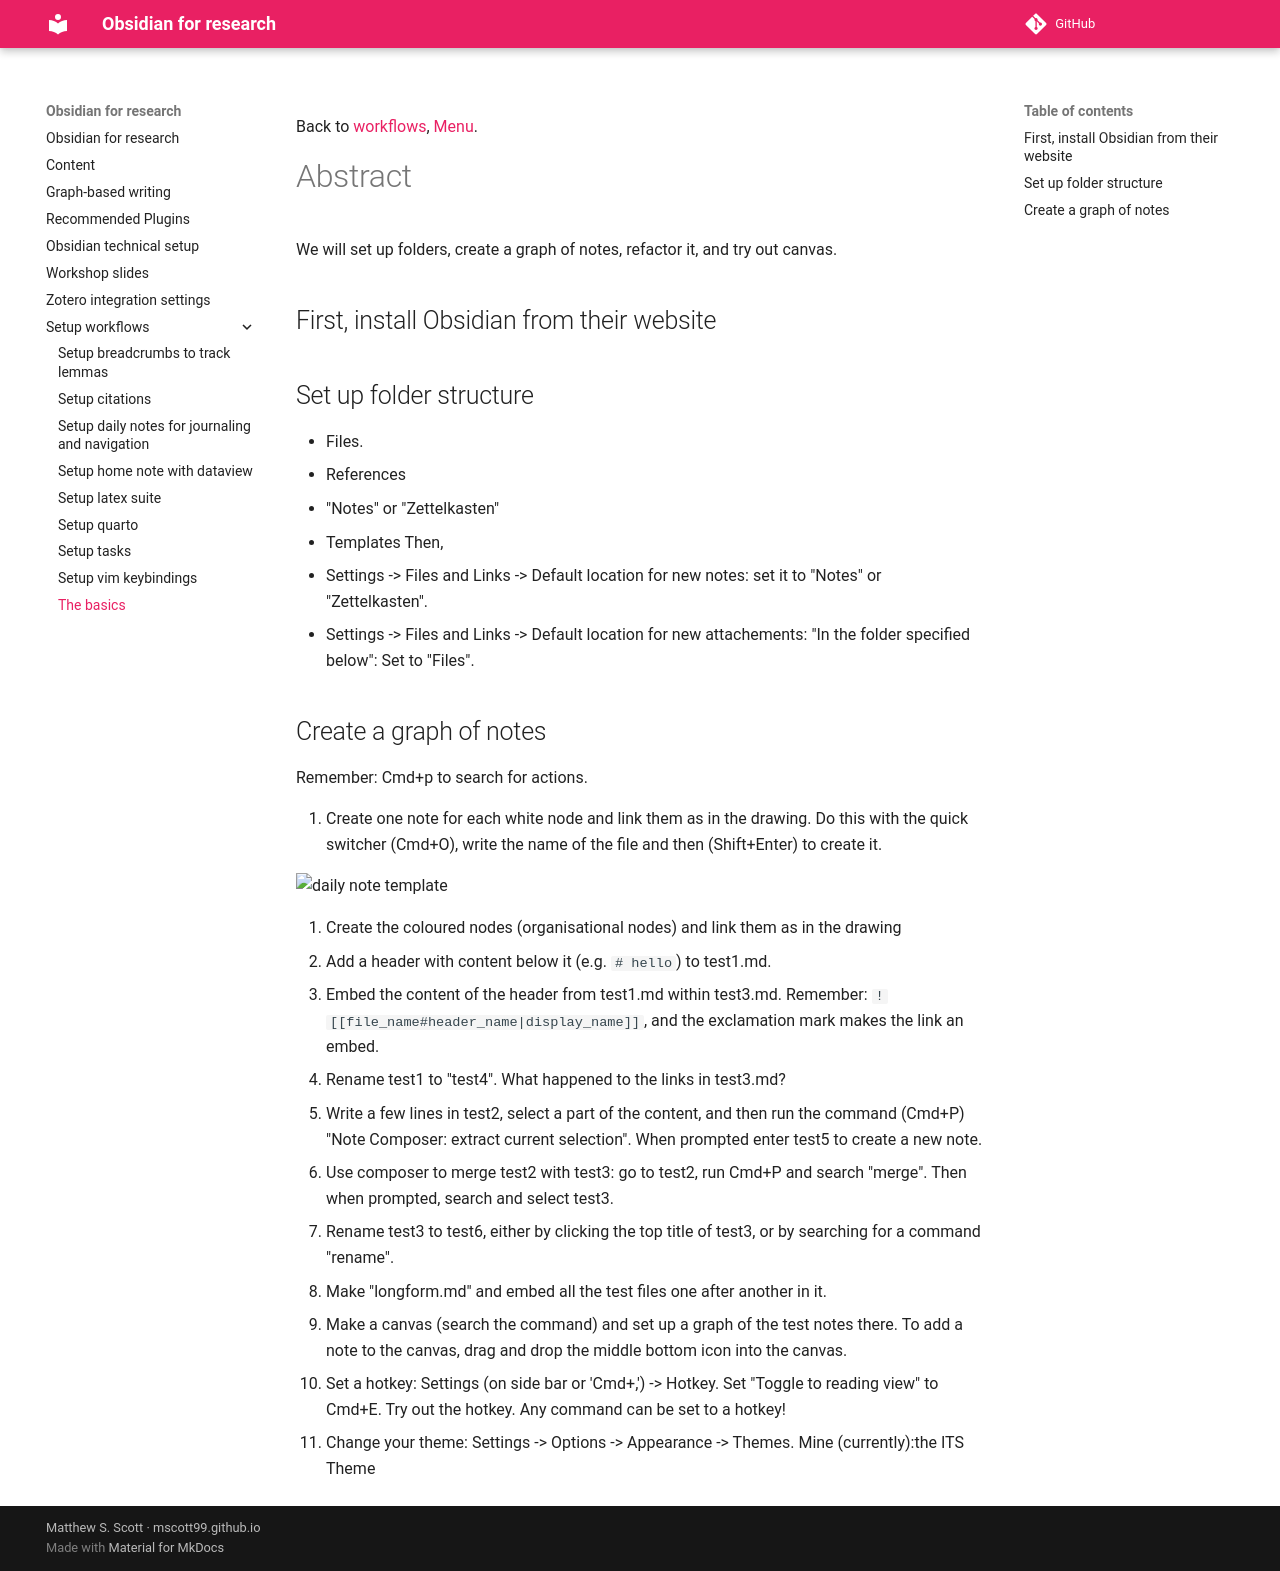

repository: mscott99/matthew_s_scott_zettel · page: Setup workflows/The basics/index.html · generator: mkdocs

Back to [[Workflows|workflows]], [[Menu]].
# Abstract
We will set up folders, create a graph of notes, refactor it, and try out canvas.
## First, install Obsidian from their website
## Set up folder structure
- Files.
- References
- "Notes" or "Zettelkasten"
- Templates
Then,

1. Settings -> Files and Links -> Default location for new notes: set it to "Notes" or "Zettelkasten".
2. Settings -> Files and Links -> Default location for new attachements: "In the folder specified below": Set to "Files".
## Create a graph of notes
Remember: Cmd+p to search for actions.

1. Create one note for each white node and link them as in the drawing. Do this with the quick switcher (Cmd+O), write the name of the file and then (Shift+Enter) to create it.

![daily note template](https://raw.githubusercontent.com/mscott99/matthewscott-blog/main/files/exercise_graph.png)

2. Create the coloured nodes (organisational nodes) and link them as in the drawing
3. Add a header with content below it (e.g. `# hello`) to test1.md.
4. Embed the content of the header from test1.md within test3.md. Remember: `![[file_name#header_name|display_name]]`, and the exclamation mark makes the link an embed.
5. Rename test1 to "test4". What happened to the links in test3.md?
2. Write a few lines in test2, select a part of the content, and then run the command (Cmd+P) "Note Composer: extract current selection". When prompted enter test5 to create a new note.
3. Use composer to merge test2 with test3: go to test2, run Cmd+P and search "merge". Then when prompted, search and select test3.
4. Rename test3 to test6, either by clicking the top title of test3, or by searching for a command "rename".
5. Make "longform.md" and embed all the test files one after another in it.
6. Make a canvas (search the command) and set up a graph of the test notes there. To add a note to the canvas, drag and drop the middle bottom icon into the canvas.
7. Set a hotkey: Settings (on side bar or 'Cmd+,') -> Hotkey. Set "Toggle to reading view" to Cmd+E. Try out the hotkey. Any command can be set to a hotkey!
8. Change your theme: Settings -> Options -> Appearance -> Themes. Mine (currently):the ITS Theme
